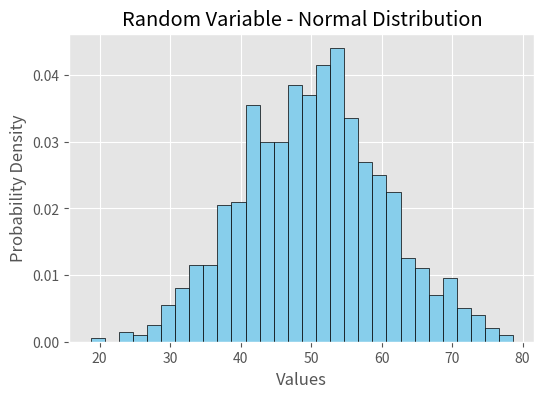
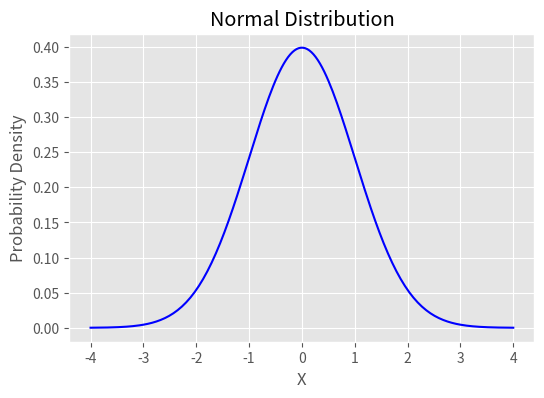
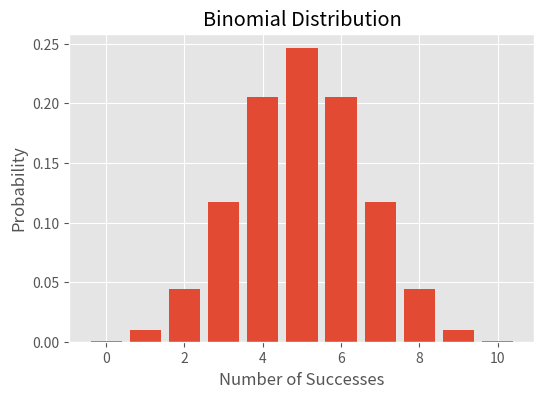
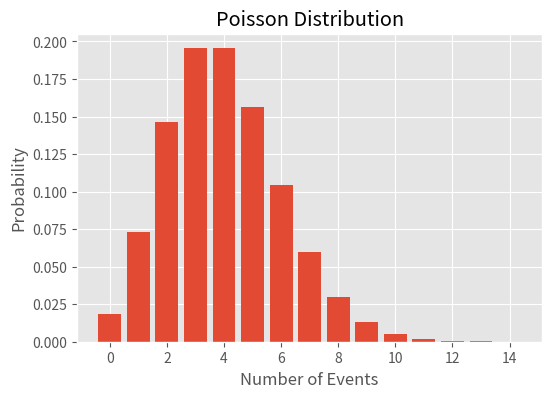
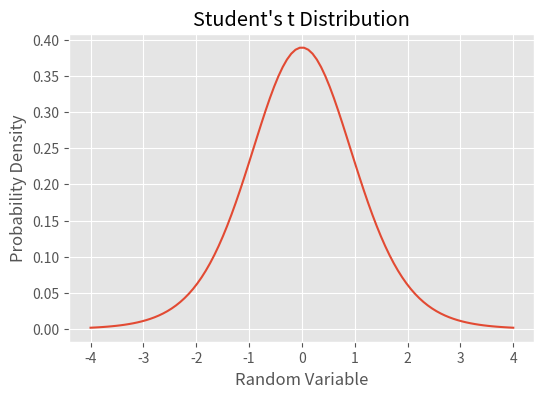
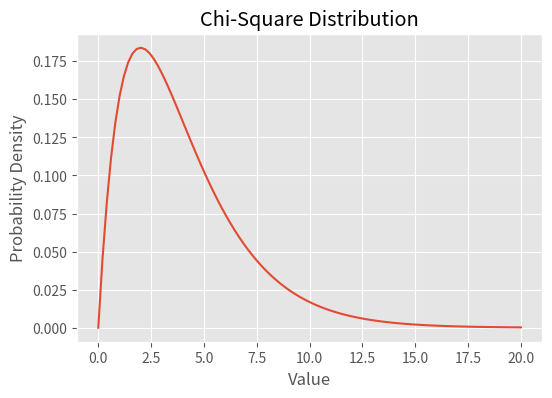
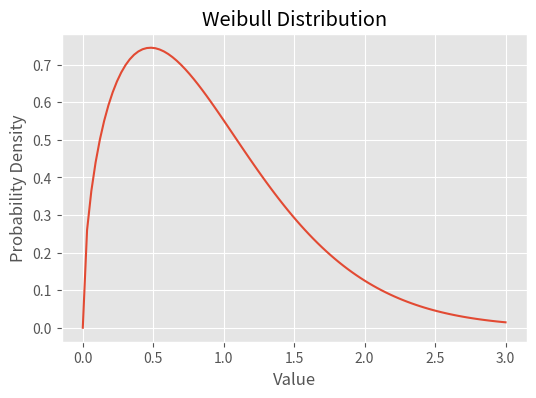
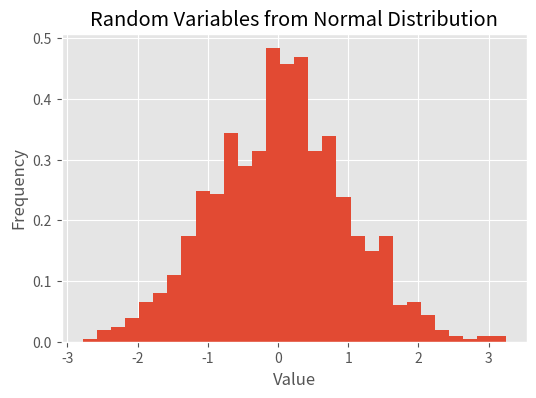

Generate these figures, in order, with matplotlib:
import numpy as np
import matplotlib.pyplot as plt
from scipy.stats import norm, binom, poisson, t, chi2, weibull_min

plt.style.use('ggplot')

# Generate normal random numbers
data = np.random.normal(loc=50, scale=10, size=1000)

plt.figure(figsize=(6,4))
plt.hist(data, bins=30, density=True, color='skyblue', edgecolor='black')
plt.title("Random Variable - Normal Distribution")
plt.xlabel("Values")
plt.ylabel("Probability Density")
plt.show()

# Normal Distribution curve
x = np.linspace(-4, 4, 200)
y = norm.pdf(x, 0, 1)

plt.figure(figsize=(6,4))
plt.plot(x, y, color='blue')
plt.title("Normal Distribution")
plt.xlabel("X")
plt.ylabel("Probability Density")
plt.grid(True)
plt.show()

# Binomial Distribution
n = 10
p = 0.5
x = np.arange(0, n+1)
y = binom.pmf(x, n, p)

plt.figure(figsize=(6,4))
plt.bar(x, y)
plt.title("Binomial Distribution")
plt.xlabel("Number of Successes")
plt.ylabel("Probability")
plt.show()

# Poisson Distribution
lam = 4
x = np.arange(0, 15)
y = poisson.pmf(x, lam)

plt.figure(figsize=(6,4))
plt.bar(x, y)
plt.title("Poisson Distribution")
plt.xlabel("Number of Events")
plt.ylabel("Probability")
plt.show()

# Student's t Distribution
x = np.linspace(-4, 4, 100)
y = t.pdf(x, df=10)

plt.figure(figsize=(6,4))
plt.plot(x, y)
plt.title("Student's t Distribution")
plt.xlabel("Random Variable")
plt.ylabel("Probability Density")
plt.grid(True)
plt.show()

# Chi-Square Distribution
x = np.linspace(0, 20, 100)
y = chi2.pdf(x, df=4)

plt.figure(figsize=(6,4))
plt.plot(x, y)
plt.title("Chi-Square Distribution")
plt.xlabel("Value")
plt.ylabel("Probability Density")
plt.grid(True)
plt.show()

# Weibull Distribution
x = np.linspace(0, 3, 100)
shape = 1.5
y = weibull_min.pdf(x, shape)

plt.figure(figsize=(6,4))
plt.plot(x, y)
plt.title("Weibull Distribution")
plt.xlabel("Value")
plt.ylabel("Probability Density")
plt.grid(True)
plt.show()

# Generate standard normal random numbers
data = np.random.normal(loc=0, scale=1, size=1000)

plt.figure(figsize=(6,4))
plt.hist(data, bins=30, density=True)
plt.title("Random Variables from Normal Distribution")
plt.xlabel("Value")
plt.ylabel("Frequency")
plt.show()
